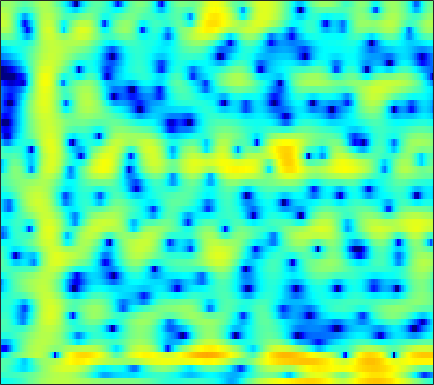

The table this chart was drawn from, first rows:
-6.1165, -5.8716, -5.6635, -5.5193, -5.4213, -5.255, -5.0138, -4.7791, -4.3771, -3.9069, -3.3375, -2.872, -2.2294, -1.5783, -1.1206, -0.53587, -0.0038562, 0.37331, 0.8272, 1.2302, 1.5882, 1.8311, 2.1169, 2.3582
-3.929, -3.828, -3.718, -3.625, -3.561, -3.472, -3.367, -3.271, -3.11, -2.895, -2.634, -2.405, -2.058, -1.666, -1.35, -0.9085, -0.458, -0.1189, 0.3268, 0.7512, 1.152, 1.43, 1.765, 2.055
-2.156, -2.45, -2.897, -3.433, -3.9, -4.603, -5.418, -6.087, -7.001, -7.793, -8.22, -8.144, -7.467, -6.311, -5.312, -3.977, -2.72, -1.864, -0.8337, 0.06961, 0.857, 1.383, 1.996, 2.531
-2.155, -2.278, -2.459, -2.716, -2.99, -3.498, -4.201, -4.923, -6.109, -7.503, -8.7, -8.921, -7.919, -6.07, -4.637, -2.916, -1.519, -0.6819, 0.1766, 0.7776, 1.175, 1.368, 1.535, 1.685
-8.702, -7.384, -5.923, -4.662, -3.846, -2.862, -2.008, -1.438, -0.7631, -0.1534, 0.4163, 0.8378, 1.398, 1.945, 2.32, 2.734, 3.015, 3.102, 2.995, 2.587, 1.788, 0.8488, -1.02, -4.101
-18.26, -19.43, -19.31, -15.87, -12.99, -9.69, -7.061, -5.437, -3.639, -2.157, -0.9238, -0.1443, 0.7341, 1.446, 1.875, 2.312, 2.606, 2.719, 2.731, 2.586, 2.286, 1.973, 1.483, 0.9777
-10.65, -10.99, -10.94, -10.18, -9.251, -7.729, -6.147, -5.024, -3.652, -2.434, -1.357, -0.6438, 0.1868, 0.8887, 1.343, 1.839, 2.219, 2.423, 2.605, 2.679, 2.649, 2.567, 2.384, 2.123
-4.87, -4.913, -4.87, -4.714, -4.515, -4.153, -3.702, -3.316, -2.753, -2.145, -1.522, -1.046, -0.4155, 0.191, 0.6258, 1.163, 1.63, 1.928, 2.245, 2.46, 2.565, 2.568, 2.47, 2.248
-2.945, -3.053, -3.21, -3.388, -3.529, -3.723, -3.913, -4.02, -4.074, -3.958, -3.624, -3.225, -2.503, -1.638, -0.9531, -0.0505, 0.7863, 1.346, 1.985, 2.468, 2.796, 2.937, 2.978, 2.851
-2.62, -2.71, -2.994, -3.475, -3.994, -4.931, -6.218, -7.447, -9.487, -11.73, -12.77, -11.59, -8.689, -5.822, -3.965, -1.887, -0.1789, 0.8849, 2.045, 2.928, 3.556, 3.858, 4.046, 3.995
-3.948, -3.721, -3.74, -4.135, -4.678, -5.725, -7.151, -8.477, -10.54, -12.56, -13.47, -12.73, -10.32, -7.534, -5.524, -3.111, -1.031, 0.3049, 1.787, 2.933, 3.775, 4.206, 4.518, 4.54
-4.845, -4.454, -4.272, -4.469, -4.865, -5.716, -6.961, -8.168, -10.2, -12.71, -15.34, -16.1, -13.6, -9.757, -7.158, -4.212, -1.81, -0.3152, 1.313, 2.571, 3.482, 3.957, 4.328, 4.415
-4.535, -4.287, -4.09, -4.08, -4.209, -4.614, -5.295, -5.985, -7.16, -8.527, -9.661, -9.835, -8.62, -6.392, -4.618, -2.461, -0.6258, 0.5251, 1.784, 2.742, 3.417, 3.746, 3.962, 3.932
-6.015, -5.557, -4.94, -4.382, -4.022, -3.636, -3.358, -3.2, -3.027, -2.833, -2.541, -2.221, -1.626, -0.8768, -0.2566, 0.5948, 1.41, 1.955, 2.564, 3.01, 3.262, 3.323, 3.22, 2.899
-10.81, -9.167, -7.258, -5.691, -4.716, -3.626, -2.724, -2.155, -1.49, -0.8955, -0.3405, 0.06245, 0.593, 1.111, 1.493, 1.97, 2.39, 2.654, 2.917, 3.048, 3.025, 2.892, 2.542, 1.979
-12.06, -9.831, -7.517, -5.717, -4.627, -3.428, -2.457, -1.837, -1.115, -0.4845, 0.07615, 0.4627, 0.9412, 1.386, 1.696, 2.078, 2.407, 2.609, 2.802, 2.885, 2.838, 2.696, 2.344, 1.777
-5.989, -5.425, -4.665, -3.941, -3.437, -2.83, -2.305, -1.941, -1.497, -1.097, -0.7173, -0.4398, -0.07339, 0.3023, 0.596, 1.003, 1.425, 1.742, 2.131, 2.455, 2.665, 2.725, 2.656, 2.378
-2.754, -2.823, -2.938, -3.091, -3.218, -3.375, -3.462, -3.469, -3.404, -3.283, -3.139, -3.058, -2.968, -2.84, -2.668, -2.228, -1.488, -0.7732, 0.2757, 1.286, 2.153, 2.666, 3.15, 3.392
-1.942, -2.52, -3.488, -4.724, -5.817, -7.378, -8.682, -9.133, -8.876, -8.118, -7.55, -7.456, -7.973, -9.415, -11.14, -12.88, -10.28, -7.117, -3.559, -0.9058, 1.06, 2.184, 3.283, 4.019
-2.518, -3.34, -4.782, -6.75, -8.771, -12.73, -19.66, -23.76, -16.23, -11.91, -9.675, -8.806, -8.485, -8.954, -9.539, -9.787, -8.102, -5.978, -3.146, -0.7785, 1.067, 2.164, 3.266, 4.013
-3.465, -3.992, -4.821, -5.715, -6.41, -7.28, -7.868, -7.988, -7.628, -6.885, -6.038, -5.455, -4.737, -4.051, -3.536, -2.721, -1.741, -0.9122, 0.2513, 1.376, 2.358, 2.952, 3.538, 3.862
-5.864, -6.074, -6.078, -5.919, -5.694, -5.343, -4.966, -4.69, -4.28, -3.847, -3.381, -2.997, -2.43, -1.766, -1.211, -0.3744, 0.5357, 1.232, 2.122, 2.902, 3.529, 3.843, 4.038, 3.934
-13.69, -14.55, -12.13, -9.208, -7.495, -5.811, -4.685, -4.104, -3.655, -3.5, -3.539, -3.605, -3.595, -3.228, -2.579, -1.324, 0.1225, 1.194, 2.467, 3.485, 4.197, 4.528, 4.671, 4.453
-12.22, -12.65, -10.84, -8.466, -6.932, -5.395, -4.397, -3.974, -3.877, -4.367, -5.639, -7.364, -11.43, -17.63, -13.18, -6.514, -2.426, -0.2718, 1.839, 3.308, 4.261, 4.696, 4.924, 4.786
-5.995, -6.14, -6.005, -5.605, -5.195, -4.587, -4.049, -3.76, -3.578, -3.676, -4.128, -4.66, -5.363, -5.43, -4.667, -2.803, -0.7646, 0.6125, 2.105, 3.197, 3.914, 4.211, 4.309, 4.093
-6.063, -6.463, -6.88, -6.919, -6.702, -6.087, -5.214, -4.516, -3.611, -2.813, -2.119, -1.655, -1.045, -0.3951, 0.1574, 0.9501, 1.759, 2.324, 2.953, 3.392, 3.607, 3.609, 3.394, 2.936
-8.409, -9.841, -12.23, -14.49, -14.36, -11.55, -8.377, -6.373, -4.192, -2.478, -1.094, -0.221, 0.7634, 1.594, 2.129, 2.73, 3.209, 3.472, 3.688, 3.721, 3.547, 3.277, 2.719, 1.925
-8.427, -9.669, -11.87, -13.92, -13.72, -10.86, -7.644, -5.588, -3.348, -1.559, -0.1159, 0.7781, 1.768, 2.562, 3.033, 3.517, 3.83, 3.951, 3.953, 3.759, 3.351, 2.888, 2.04, 0.9012
-6.313, -6.253, -6.138, -5.841, -5.422, -4.584, -3.504, -2.612, -1.441, -0.3439, 0.6335, 1.275, 2.01, 2.598, 2.949, 3.298, 3.499, 3.551, 3.469, 3.201, 2.733, 2.231, 1.337, 0.1527
-4.668, -4.237, -3.686, -3.153, -2.734, -2.134, -1.498, -1.016, -0.3803, 0.228, 0.7753, 1.15, 1.594, 1.972, 2.212, 2.466, 2.635, 2.695, 2.669, 2.498, 2.152, 1.772, 1.092, 0.1973
-3.198, -2.846, -2.384, -1.899, -1.53, -1.053, -0.6136, -0.3311, -0.01098, 0.2311, 0.4157, 0.5267, 0.6693, 0.8449, 1.008, 1.262, 1.552, 1.76, 1.989, 2.113, 2.08, 1.936, 1.561, 0.9772
-2.889, -2.687, -2.176, -1.51, -1.011, -0.4477, -0.05708, 0.1115, 0.1381, -0.06151, -0.4409, -0.819, -1.334, -1.675, -1.664, -1.2, -0.3497, 0.3992, 1.349, 2.12, 2.651, 2.856, 2.865, 2.568
-8.76, -7.641, -4.98, -2.778, -1.588, -0.5166, 0.03538, 0.1535, -0.08982, -0.7994, -2.07, -3.485, -6.223, -10.3, -12.88, -9.423, -4.831, -2.267, 0.2661, 2.057, 3.291, 3.901, 4.331, 4.349
-9.576, -8.397, -5.733, -3.605, -2.526, -1.59, -1.143, -1.132, -1.506, -2.33, -3.63, -4.889, -6.903, -8.805, -9.38, -7.981, -5.224, -3.112, -0.6551, 1.334, 2.817, 3.621, 4.31, 4.558
-2.62, -2.967, -2.998, -2.83, -2.639, -2.441, -2.392, -2.517, -2.95, -3.752, -4.931, -6.04, -7.641, -8.903, -9.108, -7.806, -5.427, -3.478, -1.06, 0.9606, 2.533, 3.402, 4.171, 4.503
-3.03, -3.752, -4.454, -4.757, -4.697, -4.431, -4.161, -4.022, -4.095, -4.556, -5.586, -6.885, -9.738, -15.18, -21.3, -12.7, -6.497, -3.465, -0.4928, 1.676, 3.235, 4.07, 4.756, 5.016
-8.908, -11.01, -13.43, -13.69, -12.44, -10.2, -8.239, -7.085, -5.943, -5.224, -4.867, -4.791, -4.818, -4.701, -4.294, -3.136, -1.502, -0.1877, 1.452, 2.826, 3.871, 4.429, 4.86, 4.928
-14.6, -17.48, -22.04, -22.45, -19.12, -15.12, -11.99, -10.12, -8.072, -6.419, -5.06, -4.179, -3.119, -2.128, -1.368, -0.3452, 0.6958, 1.456, 2.398, 3.191, 3.797, 4.1, 4.299, 4.225
-17.18, -18.8, -19.96, -19.37, -18.15, -15.85, -13.35, -11.55, -9.325, -7.353, -5.588, -4.402, -2.964, -1.669, -0.7829, 0.2901, 1.247, 1.885, 2.608, 3.181, 3.58, 3.76, 3.826, 3.698
-21.63, -26.87, -51.43, -26.3, -21.64, -17.51, -14.34, -12.31, -9.89, -7.746, -5.812, -4.497, -2.905, -1.489, -0.5308, 0.5905, 1.546, 2.153, 2.807, 3.285, 3.579, 3.681, 3.647, 3.451
-17.05, -18.42, -19.39, -18.84, -17.76, -15.81, -13.66, -12, -9.802, -7.675, -5.697, -4.309, -2.616, -1.105, -0.09573, 1.087, 2.07, 2.676, 3.305, 3.721, 3.923, 3.934, 3.768, 3.39
-14.12, -15.43, -16.82, -17.6, -17.54, -16.41, -14.4, -12.65, -10.2, -7.855, -5.673, -4.153, -2.301, -0.6578, 0.4273, 1.699, 2.746, 3.379, 4.014, 4.401, 4.535, 4.458, 4.122, 3.487
-13.9, -15.94, -19.57, -25.61, -33.98, -25.08, -18.44, -15.15, -11.7, -8.838, -6.361, -4.69, -2.667, -0.8646, 0.35, 1.755, 2.92, 3.626, 4.331, 4.756, 4.888, 4.784, 4.357, 3.602
-13.31, -14.93, -16.97, -18.65, -19.23, -18.51, -16.57, -14.82, -12.48, -10.18, -7.926, -6.277, -4.138, -2.113, -0.708, 0.9607, 2.367, 3.227, 4.098, 4.64, 4.839, 4.767, 4.371, 3.651
-13.27, -14.37, -15.7, -16.76, -17.11, -17.14, -16.58, -15.85, -14.62, -13.12, -11.15, -9.381, -6.737, -4.047, -2.151, 0.1003, 1.966, 3.096, 4.229, 4.943, 5.239, 5.189, 4.775, 3.947
-16.55, -17.83, -19.69, -21.32, -22.3, -22.47, -21.51, -20.69, -20.44, -21.63, -22.5, -18.19, -11.55, -6.52, -3.559, -0.4283, 1.968, 3.365, 4.745, 5.614, 5.996, 5.963, 5.479, 4.462
-25.45, -26.35, -26.72, -28.99, -33.05, -34.43, -26.13, -22.8, -20.28, -19, -17.23, -14.62, -10.25, -6.175, -3.584, -0.6906, 1.583, 2.929, 4.292, 5.184, 5.63, 5.672, 5.329, 4.527
-28.5, -27.07, -24.32, -22.67, -21.67, -20.07, -18.18, -16.67, -14.56, -12.51, -10.4, -8.74, -6.441, -4.162, -2.539, -0.5829, 1.095, 2.15, 3.276, 4.079, 4.555, 4.7, 4.622, 4.237
-17.4, -17.2, -16.65, -15.79, -15.02, -13.86, -12.57, -11.57, -10.17, -8.684, -7.149, -5.995, -4.451, -2.942, -1.855, -0.4905, 0.7318, 1.536, 2.443, 3.146, 3.631, 3.852, 3.963, 3.862
-12.72, -12.33, -11.75, -11.06, -10.52, -9.737, -8.918, -8.256, -7.357, -6.406, -5.409, -4.633, -3.577, -2.513, -1.716, -0.6866, 0.288, 0.9597, 1.752, 2.409, 2.917, 3.193, 3.418, 3.491
-9.303, -8.774, -8.143, -7.598, -7.241, -6.802, -6.403, -6.105, -5.691, -5.258, -4.767, -4.336, -3.667, -2.876, -2.221, -1.306, -0.3727, 0.3069, 1.142, 1.864, 2.45, 2.788, 3.101, 3.269
-5.654, -5.145, -4.664, -4.389, -4.286, -4.29, -4.419, -4.6, -4.892, -5.198, -5.422, -5.464, -5.231, -4.595, -3.874, -2.676, -1.395, -0.4545, 0.695, 1.663, 2.415, 2.834, 3.2, 3.35
-1.377, -1.058, -0.8819, -0.9745, -1.216, -1.777, -2.611, -3.422, -4.777, -6.411, -8.303, -9.781, -11.09, -10.27, -8.353, -5.419, -2.8, -1.144, 0.6669, 2.046, 3.016, 3.491, 3.808, 3.772
2.261, 2.337, 2.184, 1.723, 1.143, 0.04949, -1.462, -2.864, -5.167, -7.983, -11.38, -14.45, -19.23, -17.09, -12.21, -7.117, -3.39, -1.236, 0.9748, 2.566, 3.61, 4.059, 4.222, 3.9
3.539, 3.45, 3.082, 2.386, 1.634, 0.2647, -1.586, -3.375, -6.427, -10.53, -16.01, -19.27, -16.34, -11.87, -8.979, -5.596, -2.75, -0.9801, 0.9034, 2.269, 3.154, 3.512, 3.579, 3.17
3.255, 3.118, 2.727, 2.079, 1.41, 0.2454, -1.275, -2.689, -4.936, -7.604, -10.26, -11.26, -10.19, -7.74, -5.848, -3.589, -1.645, -0.4204, 0.8976, 1.859, 2.472, 2.697, 2.7, 2.352
2.224, 2.16, 1.951, 1.586, 1.181, 0.4839, -0.3891, -1.121, -2.122, -3.042, -3.702, -3.904, -3.711, -3.073, -2.384, -1.34, -0.3129, 0.3908, 1.179, 1.751, 2.062, 2.116, 1.957, 1.553
0.7292, 0.9218, 1.108, 1.132, 1.032, 0.7164, 0.235, -0.2125, -0.8705, -1.471, -1.887, -2.024, -1.906, -1.439, -0.9251, -0.1325, 0.6595, 1.193, 1.762, 2.107, 2.189, 2.075, 1.678, 1.034
